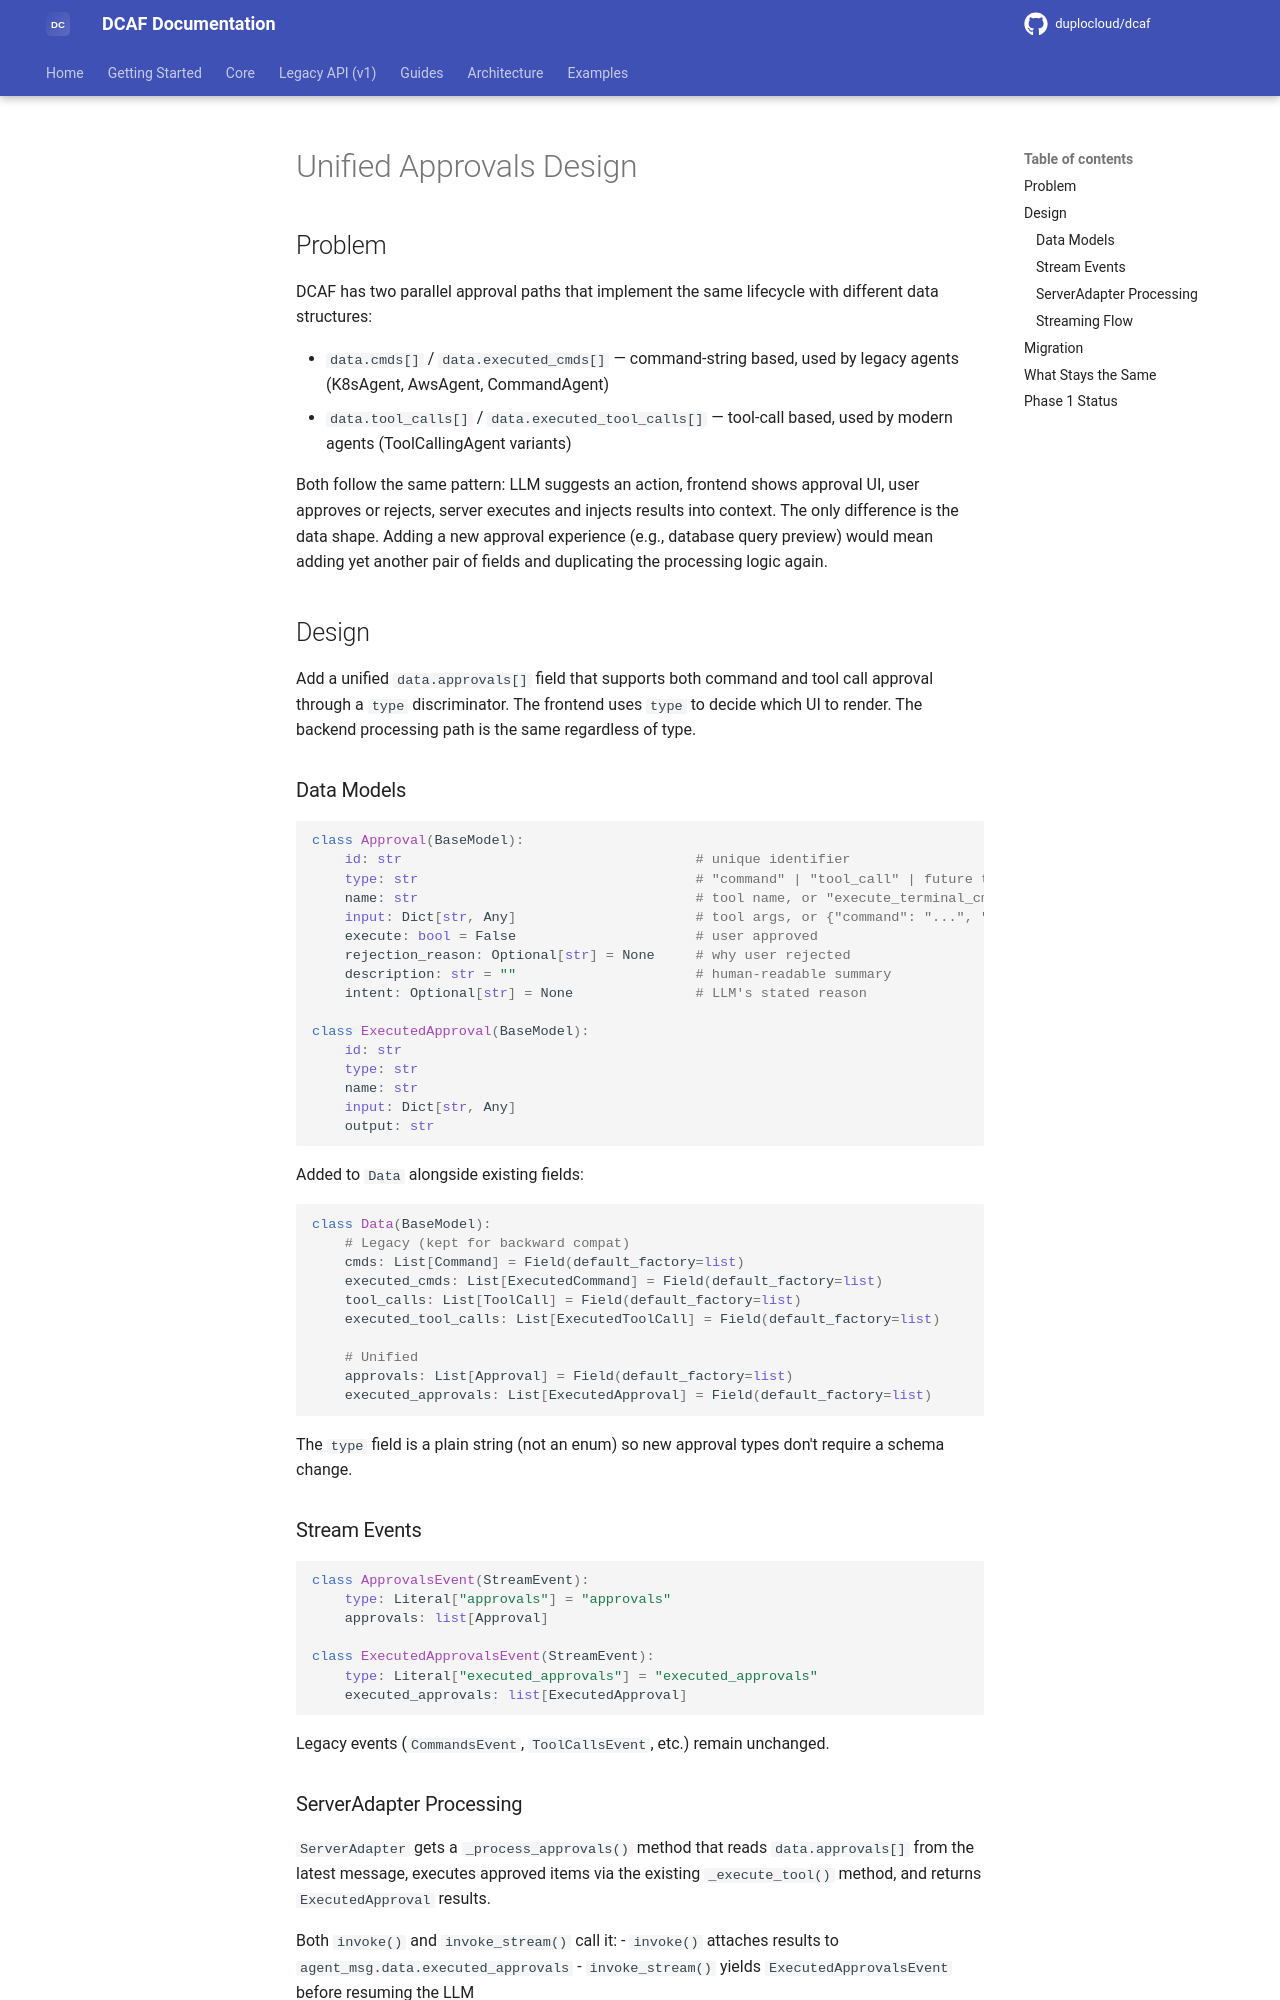

repository: duplocloud/dcaf · page: main/plans/2026-02-20-unified-approvals-design/index.html · generator: mkdocs

# Unified Approvals Design

## Problem

DCAF has two parallel approval paths that implement the same lifecycle with different data structures:

- `data.cmds[]` / `data.executed_cmds[]` — command-string based, used by legacy agents (K8sAgent, AwsAgent, CommandAgent)
- `data.tool_calls[]` / `data.executed_tool_calls[]` — tool-call based, used by modern agents (ToolCallingAgent variants)

Both follow the same pattern: LLM suggests an action, frontend shows approval UI, user approves or rejects, server executes and injects results into context. The only difference is the data shape. Adding a new approval experience (e.g., database query preview) would mean adding yet another pair of fields and duplicating the processing logic again.

## Design

Add a unified `data.approvals[]` field that supports both command and tool call approval through a `type` discriminator. The frontend uses `type` to decide which UI to render. The backend processing path is the same regardless of type.

### Data Models

```python
class Approval(BaseModel):
    id: str                                    # unique identifier
    type: str                                  # "command" | "tool_call" | future types
    name: str                                  # tool name, or "execute_terminal_cmd"
    input: Dict[str, Any]                      # tool args, or {"command": "...", "files": [...]}
    execute: bool = False                      # user approved
    rejection_reason: Optional[str] = None     # why user rejected
    description: str = ""                      # human-readable summary
    intent: Optional[str] = None               # LLM's stated reason

class ExecutedApproval(BaseModel):
    id: str
    type: str
    name: str
    input: Dict[str, Any]
    output: str
```

Added to `Data` alongside existing fields:

```python
class Data(BaseModel):
    # Legacy (kept for backward compat)
    cmds: List[Command] = Field(default_factory=list)
    executed_cmds: List[ExecutedCommand] = Field(default_factory=list)
    tool_calls: List[ToolCall] = Field(default_factory=list)
    executed_tool_calls: List[ExecutedToolCall] = Field(default_factory=list)

    # Unified
    approvals: List[Approval] = Field(default_factory=list)
    executed_approvals: List[ExecutedApproval] = Field(default_factory=list)
```

The `type` field is a plain string (not an enum) so new approval types don't require a schema change.

### Stream Events

```python
class ApprovalsEvent(StreamEvent):
    type: Literal["approvals"] = "approvals"
    approvals: list[Approval]

class ExecutedApprovalsEvent(StreamEvent):
    type: Literal["executed_approvals"] = "executed_approvals"
    executed_approvals: list[ExecutedApproval]
```

Legacy events (`CommandsEvent`, `ToolCallsEvent`, etc.) remain unchanged.
